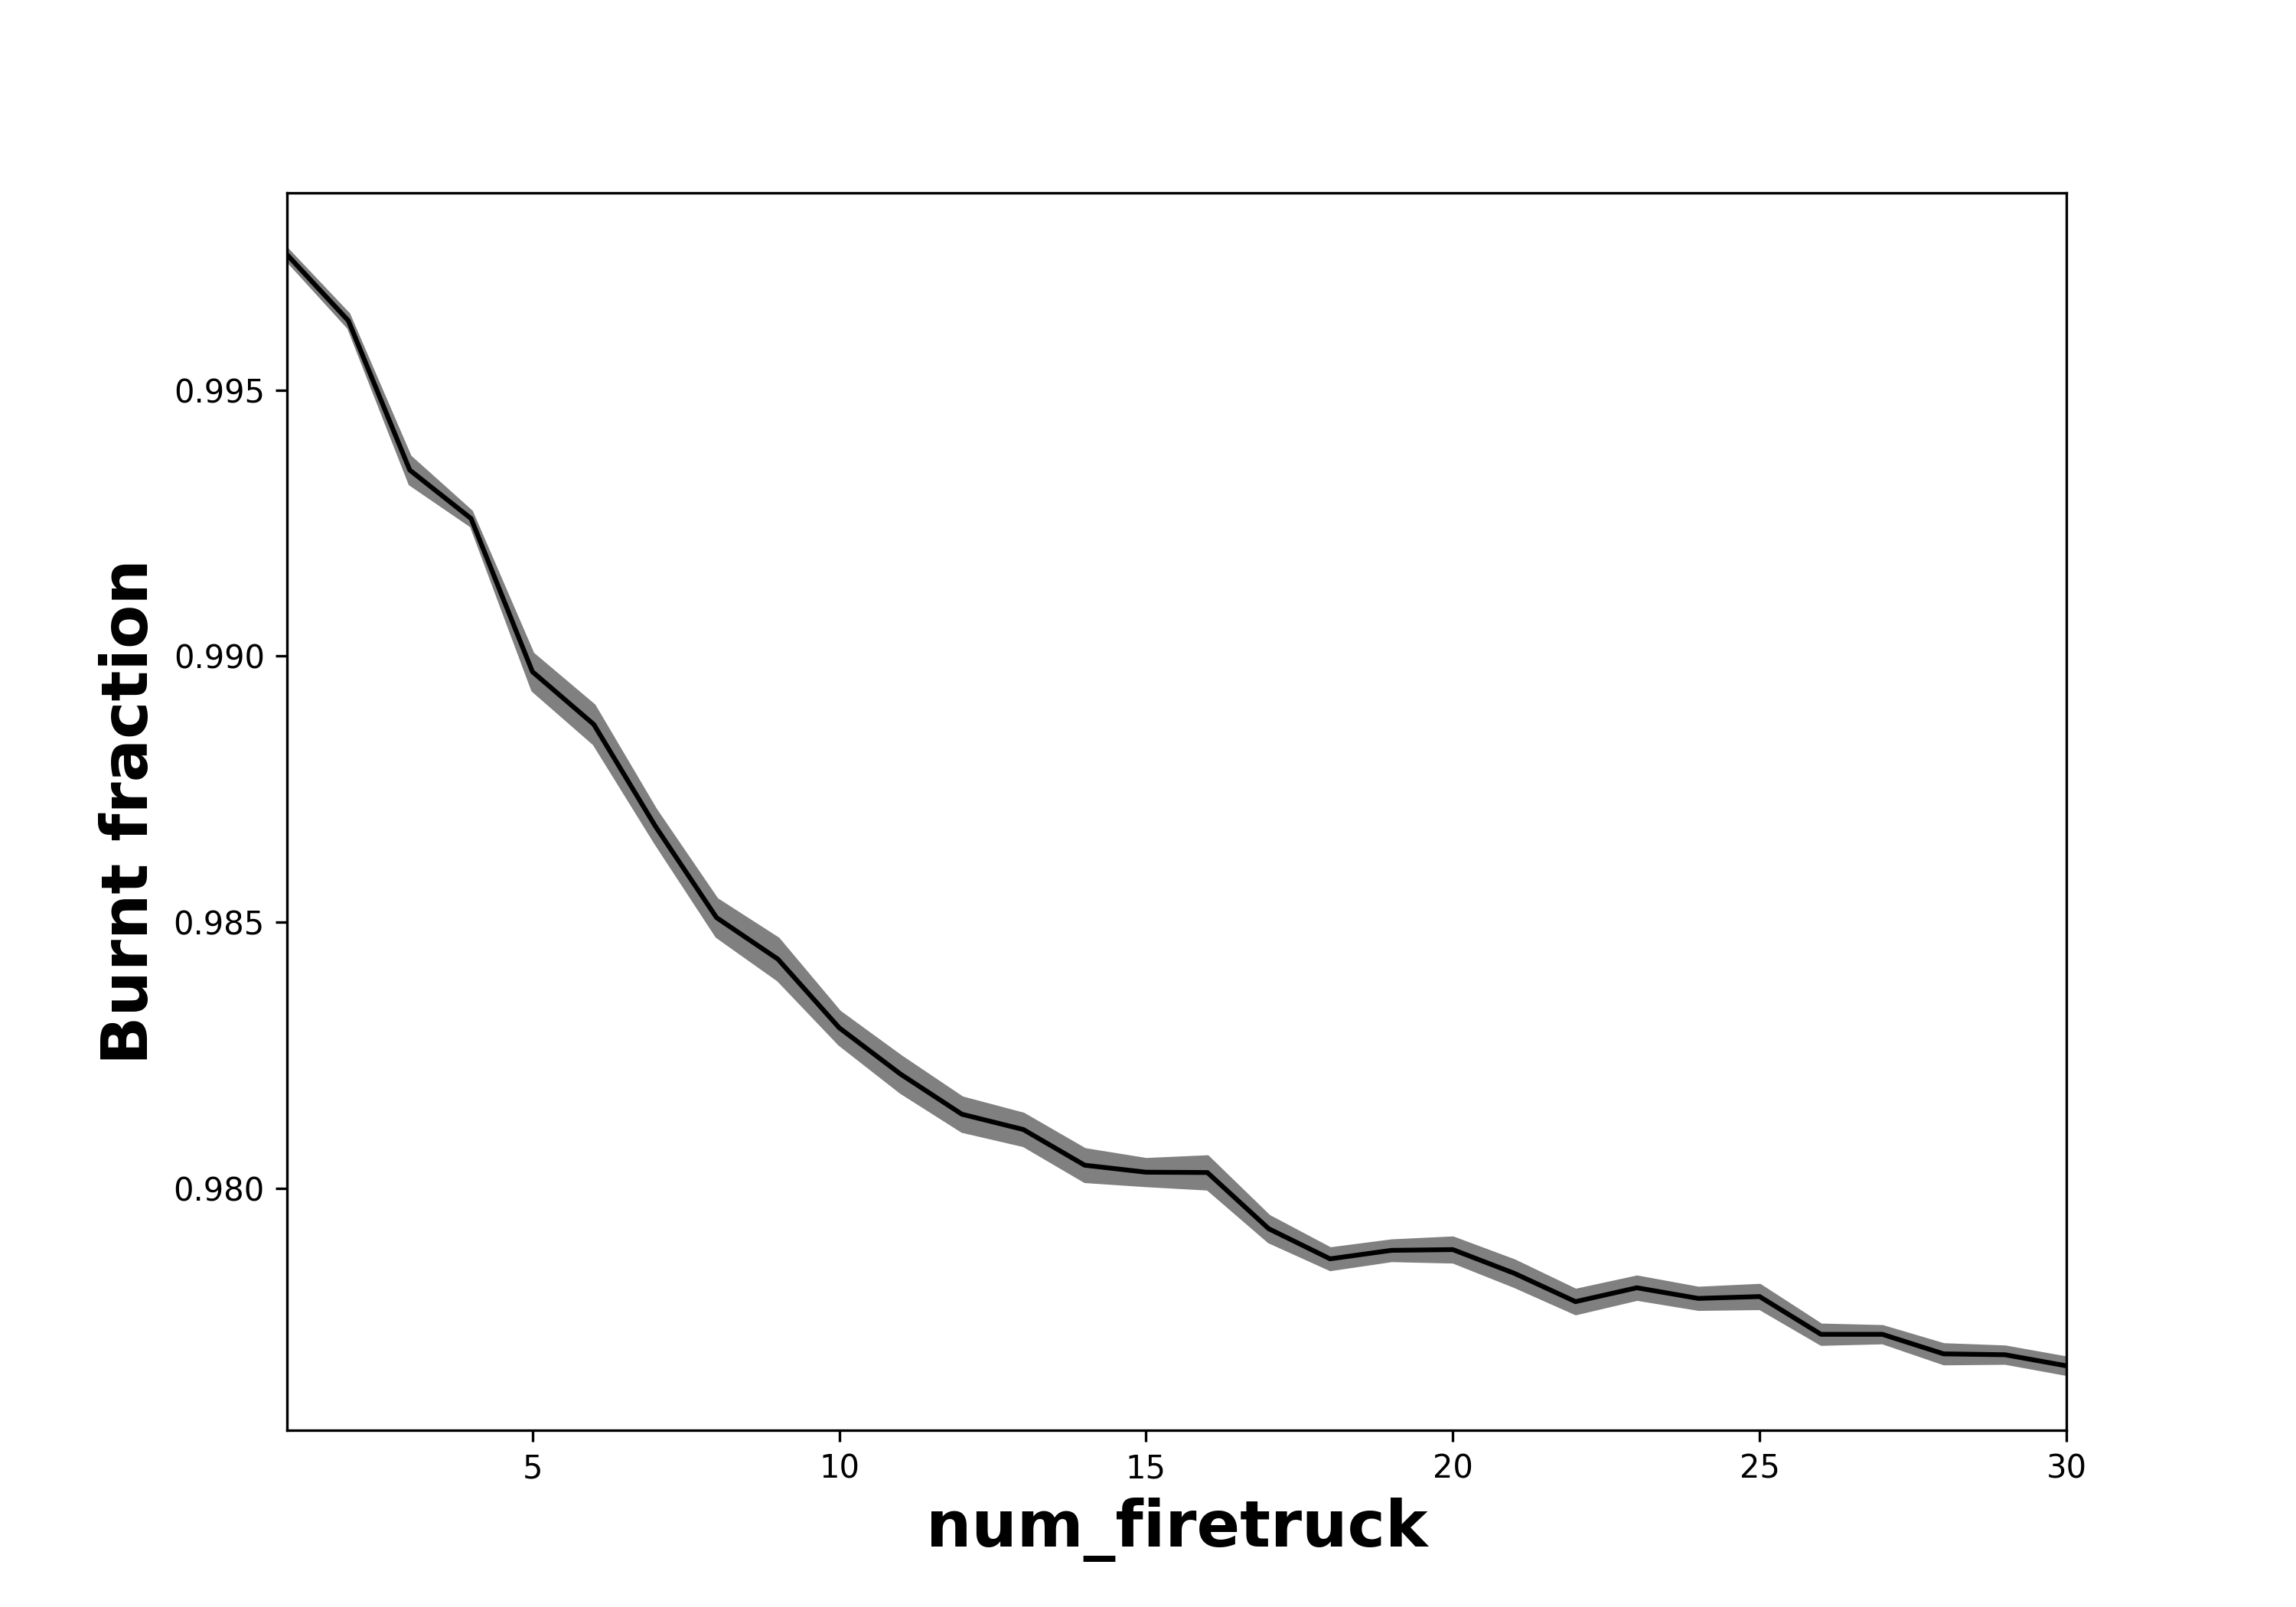

The data file committed next to this chart (first rows):
, num_firetruck, Run, Extinguished, On Fire, Step
0, 1, 0, 19, 0.9976, 135
1, 1, 1, 19, 0.9977, 136
2, 1, 2, 20, 0.9979, 146
3, 1, 3, 25, 0.9971, 140
4, 1, 4, 23, 0.9971, 149
5, 1, 5, 19, 0.9968, 135
6, 1, 6, 21, 0.9976, 150
7, 1, 7, 19, 0.9978, 132
8, 1, 8, 20, 0.9973, 144
9, 1, 9, 19, 0.998, 140
10, 1, 10, 21, 0.9966, 143
11, 1, 11, 18, 0.9979, 139
12, 1, 12, 21, 0.9968, 141
13, 1, 13, 20, 0.9977, 146
14, 1, 14, 17, 0.9982, 129
15, 1, 15, 20, 0.9978, 138
16, 1, 16, 22, 0.997, 145
17, 1, 17, 20, 0.9976, 135
18, 1, 18, 21, 0.9977, 142
19, 1, 19, 18, 0.998, 137
20, 1, 20, 21, 0.9978, 141
21, 1, 21, 20, 0.9976, 137
22, 1, 22, 24, 0.9975, 138
23, 1, 23, 20, 0.9977, 133
24, 1, 24, 26, 0.9971, 143
25, 1, 25, 20, 0.9979, 146
26, 1, 26, 24, 0.9972, 135
27, 1, 27, 19, 0.9977, 144
28, 1, 28, 20, 0.9976, 135
29, 1, 29, 20, 0.9977, 152
30, 1, 30, 19, 0.9976, 135
31, 1, 31, 20, 0.9973, 140
32, 1, 32, 19, 0.9978, 144
33, 1, 33, 22, 0.9975, 147
34, 1, 34, 21, 0.9974, 140
35, 1, 35, 21, 0.9976, 135
36, 1, 36, 18, 0.998, 138
37, 1, 37, 20, 0.9978, 145
38, 1, 38, 19, 0.9977, 137
39, 1, 39, 18, 0.998, 137
40, 1, 40, 19, 0.9976, 136
41, 1, 41, 21, 0.9978, 140
42, 1, 42, 20, 0.9976, 125
43, 1, 43, 26, 0.9968, 146
44, 1, 44, 19, 0.9977, 145
45, 1, 45, 20, 0.9979, 140
46, 1, 46, 22, 0.9969, 134
47, 1, 47, 18, 0.9977, 137
48, 1, 48, 18, 0.998, 134
49, 1, 49, 20, 0.9977, 140
50, 2, 50, 40, 0.9957, 148
51, 2, 51, 29, 0.9969, 145
52, 2, 52, 32, 0.9965, 151
53, 2, 53, 43, 0.9956, 147
54, 2, 54, 32, 0.9965, 134
55, 2, 55, 32, 0.9964, 133
56, 2, 56, 32, 0.9965, 141
57, 2, 57, 34, 0.9957, 140
58, 2, 58, 33, 0.9965, 146
59, 2, 59, 31, 0.9967, 144
... 1,440 more rows
